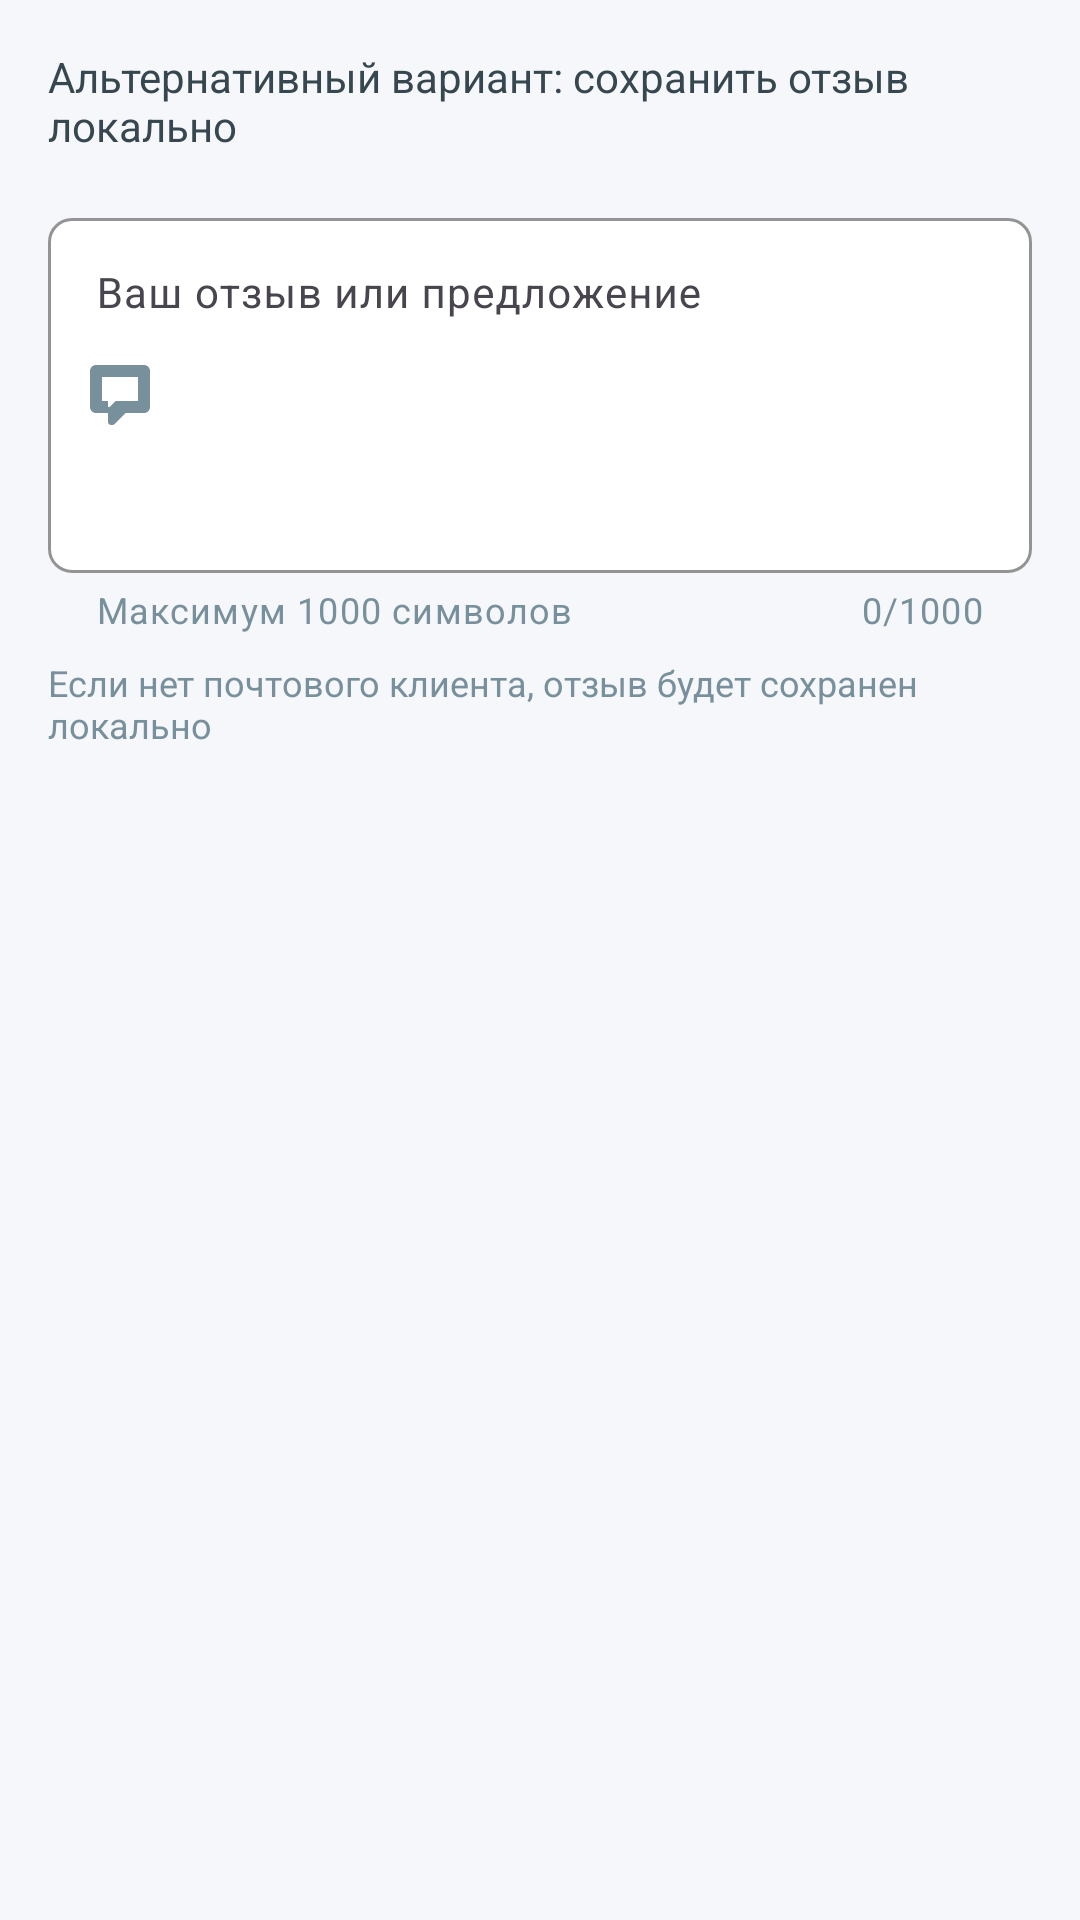

Write the Android layout XML for this screen, with the resource values it uses.
<!-- AndroidManifest.xml: application theme Theme.SmartKassa -->
<!-- res/layout/dialog_feedback.xml -->
<?xml version="1.0" encoding="utf-8"?>
<LinearLayout xmlns:android="http://schemas.android.com/apk/res/android"
    xmlns:app="http://schemas.android.com/apk/res-auto"
    android:layout_width="match_parent"
    android:layout_height="wrap_content"
    android:orientation="vertical"
    android:padding="16dp">

    <TextView
        android:layout_width="match_parent"
        android:layout_height="wrap_content"
        android:text="Альтернативный вариант: сохранить отзыв локально"
        android:textSize="14sp"
        android:textColor="@color/text_primary"
        android:layout_marginBottom="16dp" />

    <com.google.android.material.textfield.TextInputLayout
        android:layout_width="match_parent"
        android:layout_height="wrap_content"
        style="@style/Widget.Material3.TextInputLayout.OutlinedBox"
        android:hint="Ваш отзыв или предложение"
        app:boxCornerRadiusTopStart="8dp"
        app:boxCornerRadiusTopEnd="8dp"
        app:boxCornerRadiusBottomStart="8dp"
        app:boxCornerRadiusBottomEnd="8dp"
        app:boxStrokeColor="@color/primary"
        app:boxBackgroundColor="@color/surface"
        app:startIconDrawable="@drawable/ic_feedback"
        app:startIconTint="@color/secondary"
        app:counterEnabled="true"
        app:counterMaxLength="1000"
        app:counterTextColor="@color/text_secondary"
        app:helperText="Максимум 1000 символов"
        app:helperTextTextColor="@color/text_secondary">

        <com.google.android.material.textfield.TextInputEditText
            android:id="@+id/etFeedback"
            android:layout_width="match_parent"
            android:layout_height="wrap_content"
            android:textSize="14sp"
            android:textColor="@color/text_primary"
            android:minLines="5"
            android:maxLines="10"
            android:gravity="top"
            android:maxLength="1000" />

    </com.google.android.material.textfield.TextInputLayout>

    <TextView
        android:layout_width="match_parent"
        android:layout_height="wrap_content"
        android:layout_marginTop="8dp"
        android:text="Если нет почтового клиента, отзыв будет сохранен локально"
        android:textSize="12sp"
        android:textColor="@color/text_secondary" />

</LinearLayout>
<!-- resources referenced by this layout -->
<resources>
  <color name="primary">#5C6BC0</color>
  <color name="secondary">#78909C</color>
  <color name="surface">#FFFFFF</color>
  <color name="text_primary">#37474F</color>
  <color name="text_secondary">#78909C</color>
  <!-- drawable ic_feedback (drawable) -->
  <?xml version="1.0" encoding="utf-8"?>
  <vector xmlns:android="http://schemas.android.com/apk/res/android"
      android:width="24dp"
      android:height="24dp"
      android:viewportWidth="24"
      android:viewportHeight="24"
      android:tint="#FFFFFF">
      <path
          android:fillColor="@android:color/white"
          android:pathData="M20,2H4C2.9,2 2,2.9 2,4v12c0,1.1 0.9,2 2,2h4v3c0,0.55 0.45,1 1,1h0.5c0.25,0 0.5,-0.1 0.7,-0.29L13.9,18H20c1.1,0 2,-0.9 2,-2V4C22,2.9 21.1,2 20,2zM18,14h-7.5l-2,2H8v-2H6V6h12V14z"/>
  </vector>
  <style name="Theme.SmartKassa" parent="Theme.Material3.DayNight.NoActionBar">
          <item name="android:windowFullscreen">true</item>
          
          <item name="colorPrimary">@color/primary</item>
          <item name="colorOnPrimary">@color/on_primary</item>
          <item name="colorPrimaryContainer">@color/primary_light</item>
          <item name="colorOnPrimaryContainer">@color/primary_dark</item>
  
          
          <item name="colorSecondary">@color/secondary</item>
          <item name="colorOnSecondary">@color/on_secondary</item>
          <item name="colorSecondaryContainer">@color/secondary_light</item>
          <item name="colorOnSecondaryContainer">@color/secondary_dark</item>
  
          
          <item name="android:colorBackground">@color/background</item>
          <item name="colorSurface">@color/surface</item>
          <item name="colorOnSurface">@color/on_surface</item>
  
          
          <item name="android:textColorPrimary">@color/text_primary</item>
          <item name="android:textColorSecondary">@color/text_secondary</item>
  
          
          <item name="colorError">@color/error</item>
          <item name="colorOnError">@color/surface</item>
  
          
          <item name="materialButtonStyle">@style/Widget.SmartKassa.Button</item>
          <item name="textInputStyle">@style/Widget.SmartKassa.TextInputLayout.OutlinedBox</item>
  
          
          <item name="android:statusBarColor" tools:targetApi="l">?attr/colorPrimary</item>
          <item name="android:navigationBarColor" tools:targetApi="o">?attr/colorPrimary</item>
  
  
      </style>
  <color name="on_primary">#FFFFFF</color>
  <color name="primary_light">#8E99F3</color>
  <color name="primary_dark">#26418F</color>
  <color name="on_secondary">#FFFFFF</color>
  <color name="secondary_light">#A7C0CD</color>
  <color name="secondary_dark">#4B636E</color>
  <color name="background">#F5F7FA</color>
  <color name="on_surface">#37474F</color>
  <color name="error">#EF5350</color>
  <style name="Widget.SmartKassa.Button" parent="Widget.Material3.Button.OutlinedButton">
          <item name="android:minHeight">48dp</item>
          <item name="android:paddingStart">16dp</item>
          <item name="android:paddingEnd">16dp</item>
          <item name="cornerRadius">8dp</item>
          <item name="strokeColor">?attr/colorPrimary</item>
          <item name="strokeWidth">1dp</item>
          <item name="android:textColor">?attr/colorPrimary</item>
          <item name="backgroundTint">@color/surface</item>
      </style>
  <style name="Widget.SmartKassa.TextInputLayout.OutlinedBox" parent="Widget.Material3.TextInputLayout.OutlinedBox">
          <item name="boxStrokeColor">?attr/colorPrimary</item>
          <item name="boxBackgroundColor">@color/surface</item>
          <item name="hintTextColor">?attr/colorPrimary</item>
          <item name="boxCornerRadiusTopStart">8dp</item>
          <item name="boxCornerRadiusTopEnd">8dp</item>
          <item name="boxCornerRadiusBottomStart">8dp</item>
          <item name="boxCornerRadiusBottomEnd">8dp</item>
      </style>
</resources>
